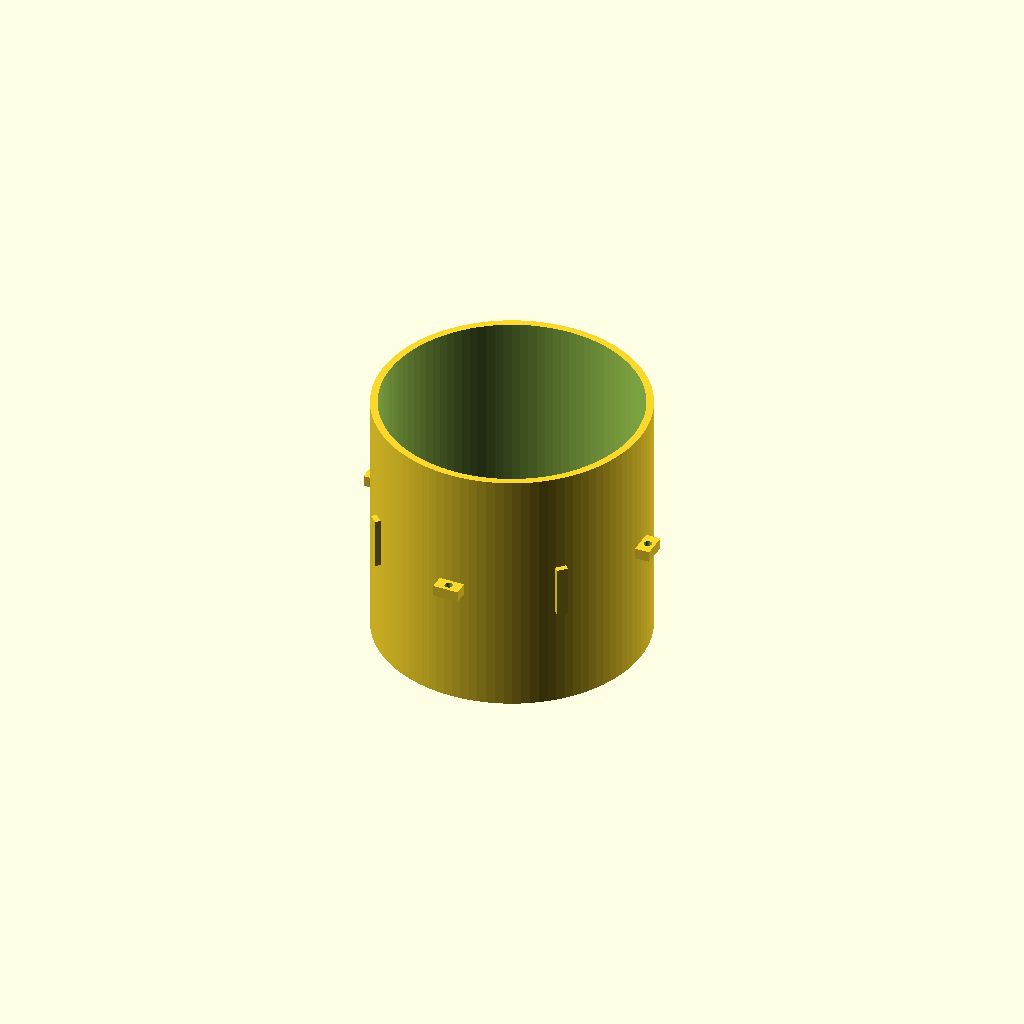
Cell 1 — every parameter at its default value.
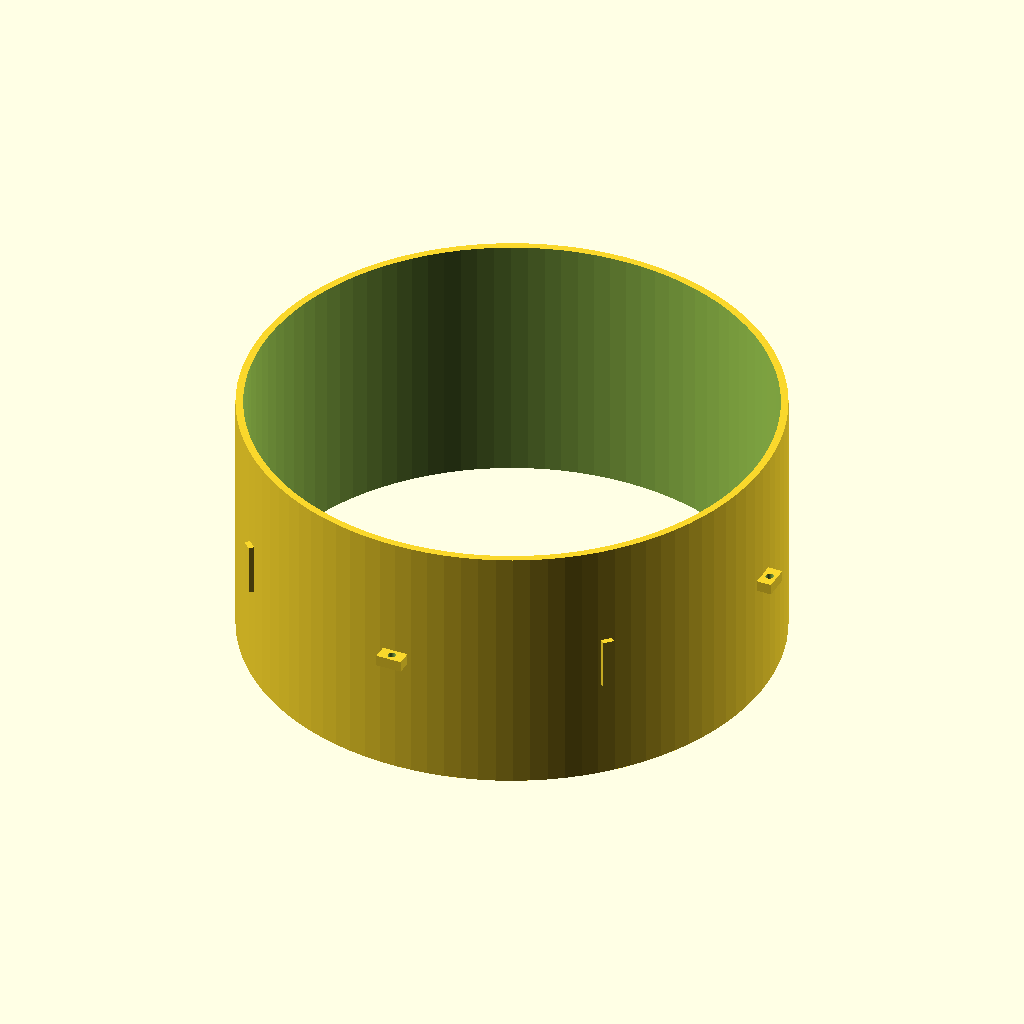
Cell 2: airway_diameter = 140 (everything else at default).
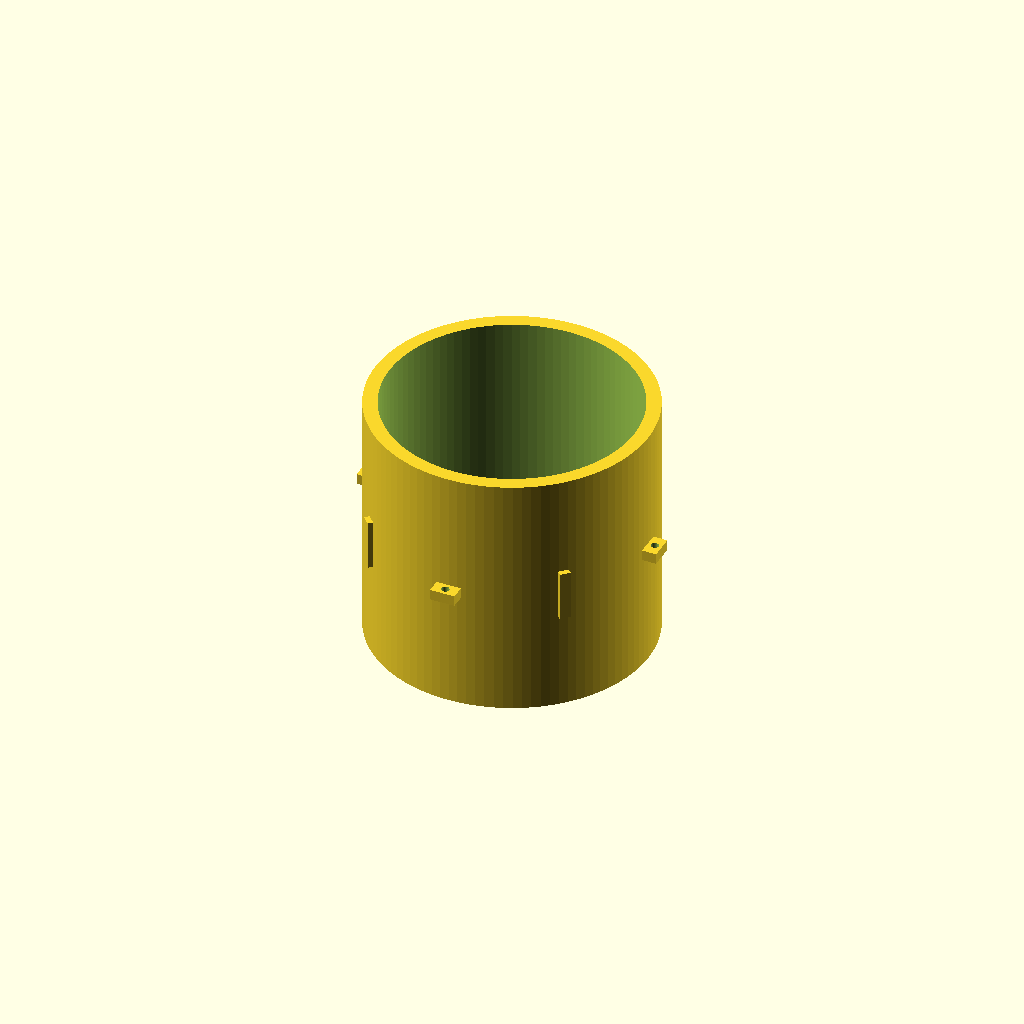
Cell 3: wall_thickness = 4 (everything else at default).
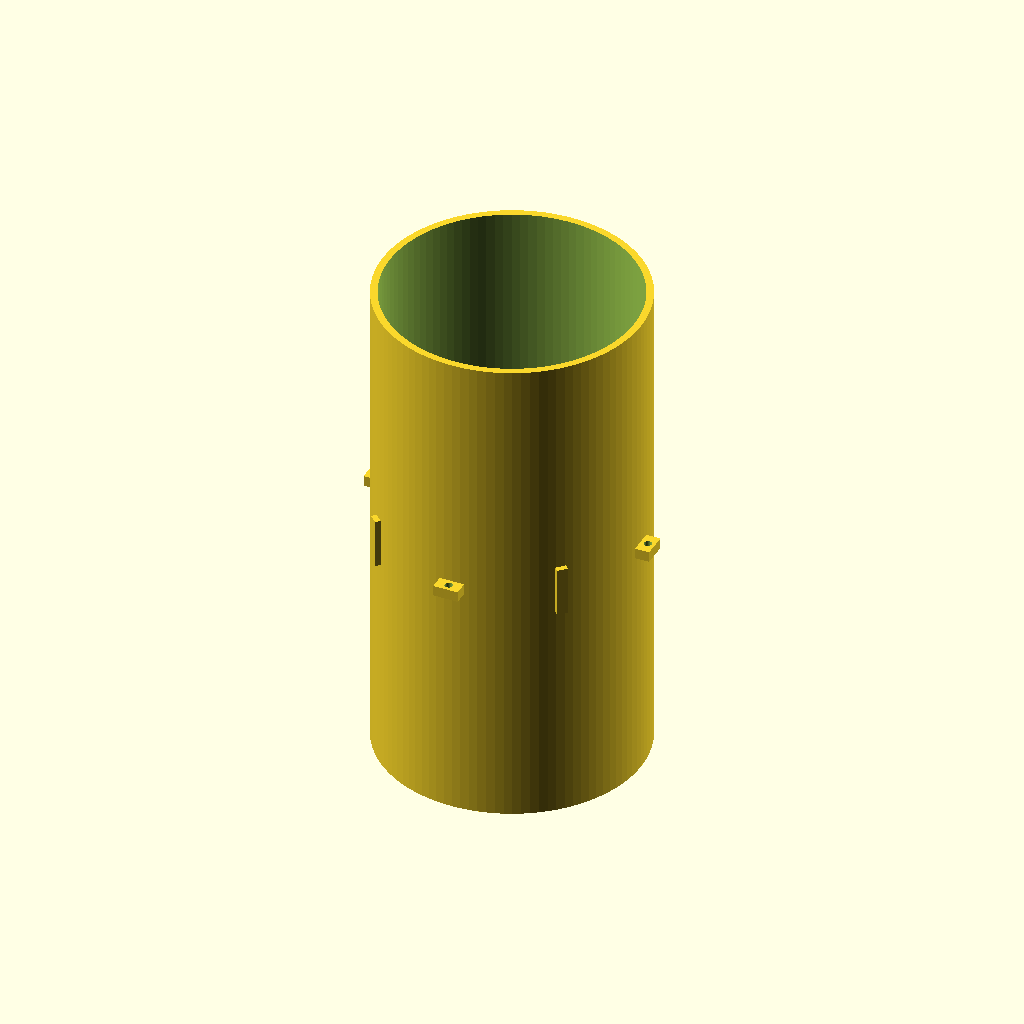
Cell 4: core_height = 140 (everything else at default).
All cells are drawn from one camera (rotation 55°, 0°, 25°, orthographic, colour scheme Cornfield), so only the parameter changes between them.
Source of the model, core.scad:
/*
FILE 1 - WIND TUNNEL CORE

Global origin: (0,0,0)

Airway diameter: 70 mm
Wall thickness: 2 mm
Outer diameter: 74 mm
Height: 70 mm
Z range: -35 to +35 mm

Board mounts:
0, 90, 180, 270 degrees

Male anti-rotation keys:
45, 135, 225, 315 degrees
*/

$fn = 100;


// ============================================================
// CORE DIMENSIONS
// ============================================================

airway_diameter = 70;
airway_radius = airway_diameter / 2;

wall_thickness = 2;

core_outer_radius = airway_radius + wall_thickness;
core_outer_diameter = core_outer_radius * 2;

core_height = 70;


// ============================================================
// BOARD MOUNT DIMENSIONS
// ============================================================

board_mount_count = 4;

board_mount_length = 4;
board_mount_width = 7;
board_mount_height = 3;

board_hole_diameter = 2.2;
board_hole_offset = 2;


// ============================================================
// KEY DIMENSIONS
// ============================================================

key_count = 4;

key_projection = 1.5;
key_width = 3;
key_height = 14;

key_angle_offset = 45;


// ============================================================
// BOOLEAN TOLERANCE
// ============================================================

eps = 0.05;


// ============================================================
// MAIN MODEL
// ============================================================

wind_tunnel_core();


// ============================================================
// COMPLETE CORE
// ============================================================

module wind_tunnel_core()
{
    difference()
    {
        union()
        {
            core_tube();
            board_mounts();
            anti_rotation_keys();
        }

        board_mount_holes();
    }
}


// ============================================================
// CENTERED HOLLOW CORE
// ============================================================

module core_tube()
{
    difference()
    {
        cylinder(
            h = core_height,
            r = core_outer_radius,
            center = true
        );

        cylinder(
            h = core_height + 0.2,
            r = airway_radius,
            center = true
        );
    }
}


// ============================================================
// FOUR EXTERNAL BOARD MOUNTS
// ============================================================

module board_mounts()
{
    for (i = [0 : board_mount_count - 1])
    {
        angle = i * 360 / board_mount_count;

        rotate([0, 0, angle])
        translate([
            core_outer_radius - eps,
            -board_mount_width / 2,
            -board_mount_height / 2
        ])
        cube([
            board_mount_length + eps,
            board_mount_width,
            board_mount_height
        ]);
    }
}


// ============================================================
// BOARD MOUNT HOLES
// ============================================================

module board_mount_holes()
{
    for (i = [0 : board_mount_count - 1])
    {
        angle = i * 360 / board_mount_count;

        rotate([0, 0, angle])
        translate([
            core_outer_radius + board_hole_offset,
            0,
            0
        ])
        cylinder(
            h = board_mount_height + 0.2,
            d = board_hole_diameter,
            center = true
        );
    }
}


// ============================================================
// FOUR MALE ANTI-ROTATION KEYS
// ============================================================

module anti_rotation_keys()
{
    for (i = [0 : key_count - 1])
    {
        angle = key_angle_offset + i * 360 / key_count;

        rotate([0, 0, angle])
        translate([
            core_outer_radius - eps,
            -key_width / 2,
            -key_height / 2
        ])
        cube([
            key_projection + eps,
            key_width,
            key_height
        ]);
    }
}


// ============================================================
// CONSOLE OUTPUT
// ============================================================

echo("FILE 1 - WIND TUNNEL CORE");
echo("Airway diameter =", airway_diameter);
echo("Core outer diameter =", core_outer_diameter);
echo("Core height =", core_height);
echo("Core Z minimum =", -core_height / 2);
echo("Core Z maximum =", core_height / 2);
echo("Maximum key radius =", core_outer_radius + key_projection);
echo("File 2 collar nominal ID = 74.2 mm");
Parameter table extracted from the source (name, type, default, range or options):
airway_diameter: number, default 70
wall_thickness: number, default 2
core_height: number, default 70
board_mount_count: number, default 4
board_mount_length: number, default 4
board_mount_width: number, default 7
board_mount_height: number, default 3
board_hole_diameter: number, default 2.2
board_hole_offset: number, default 2
key_count: number, default 4
key_projection: number, default 1.5
key_width: number, default 3
key_height: number, default 14
key_angle_offset: number, default 45
eps: number, default 0.05
